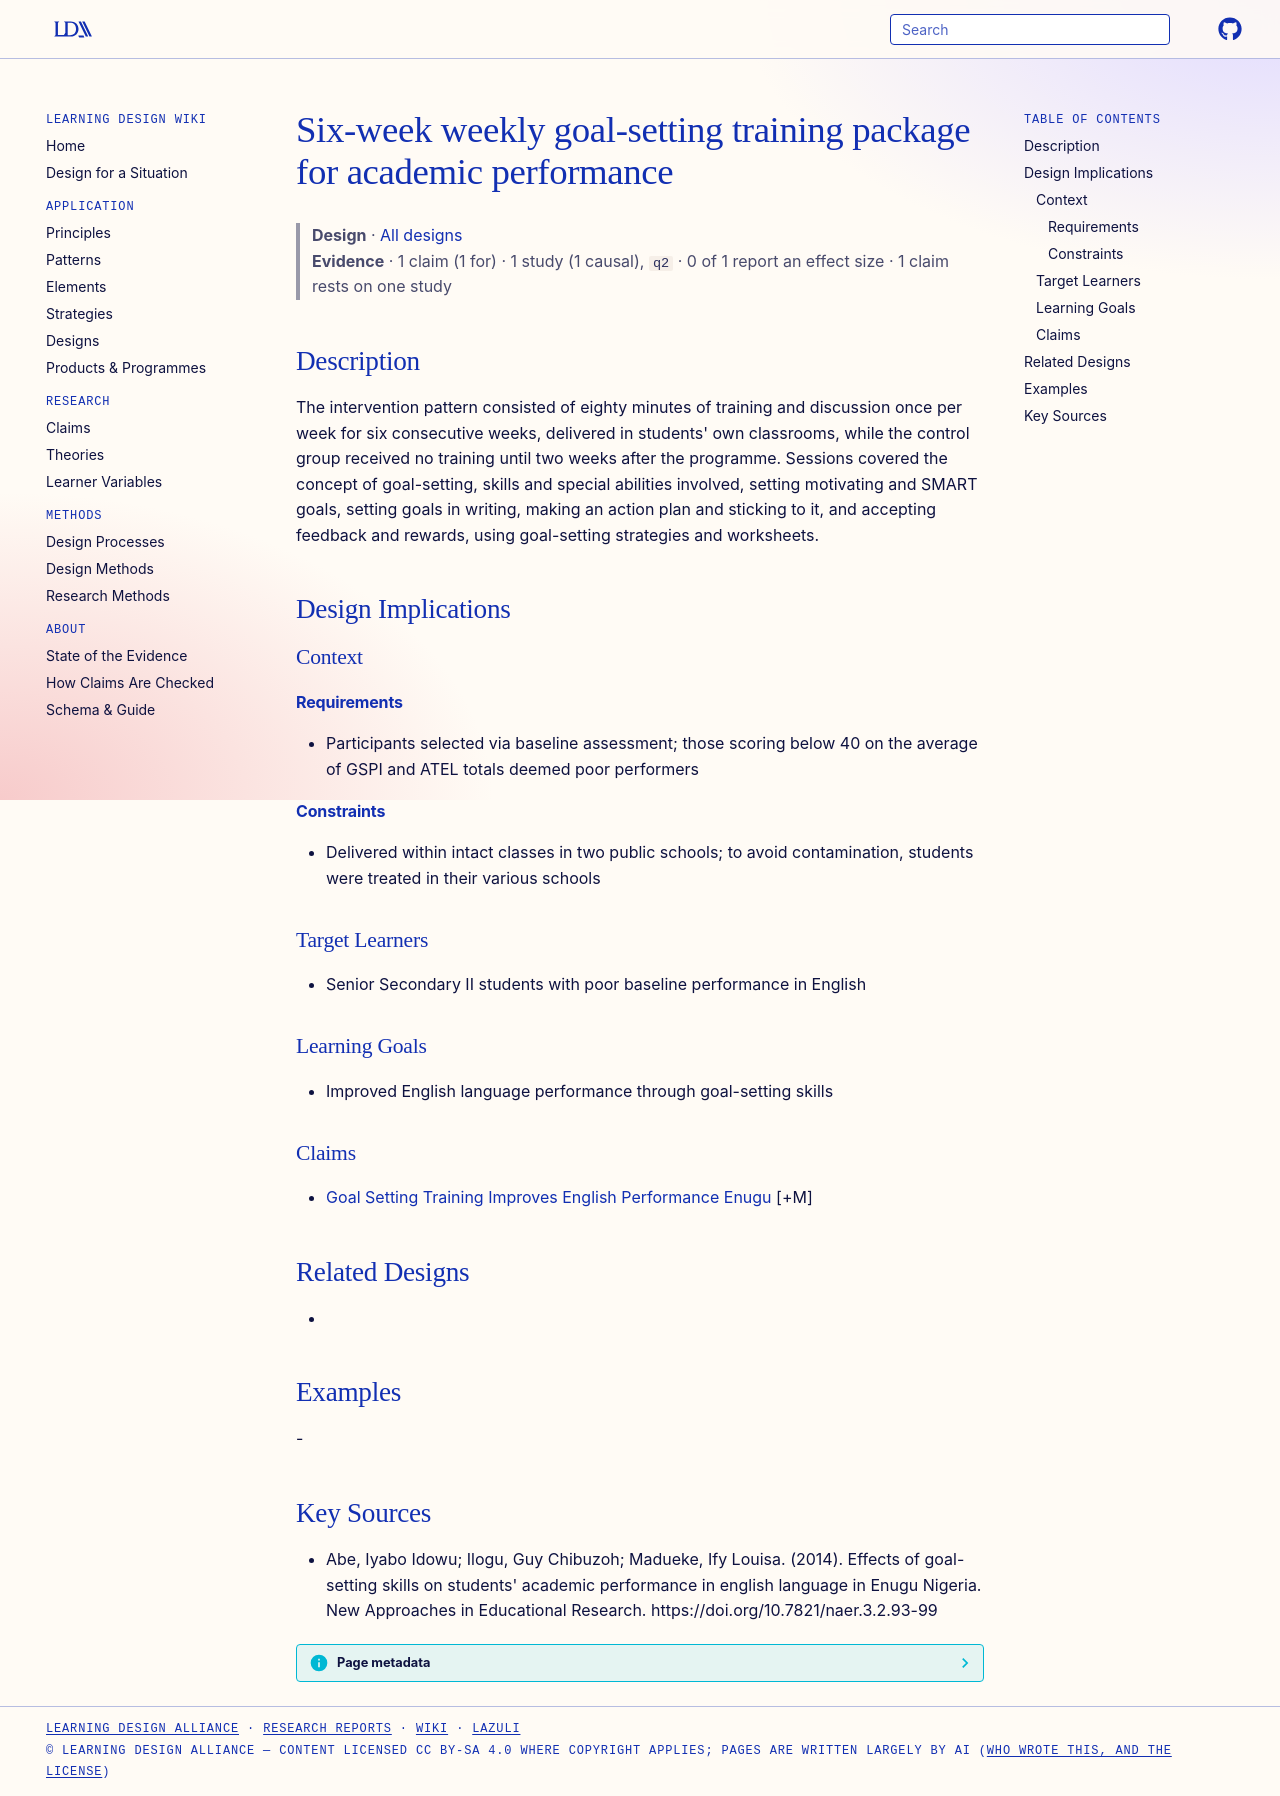

repository: Learning-Design-Alliance/learning-wiki · page: designs/six-week-goal-setting-training-package/index.html · generator: mkdocs

---
type: design
id: six-week-goal-setting-training-package
title: Six-week weekly goal-setting training package for academic performance
description: "The intervention pattern consisted of eighty minutes of training and discussion once per week for six consecutive weeks, delivered in students' own classrooms, while the control group received no training until two we..."
status: review
generated:
  by: "process:settle-candidates"
  at: 2026-11-02
sources:
  - id: abe-2014
    resource: "https://doi.org/10.7821/naer.3.2.93-99"
    title: "Abe, Iyabo Idowu; Ilogu, Guy Chibuzoh; Madueke, Ify Louisa. (2014). Effects of goal-setting skills on students' academic performance in english language in Enugu Nigeria. New Approaches in Educational Research. https://doi.org/10.7821/naer.3.2.93-99"
    author: Abe, Iyabo Idowu; Ilogu, Guy Chibuzoh; Madueke, Ify Louisa
---

# Six-week weekly goal-setting training package for academic performance

> **Design** · [All designs](index.md)
> **Evidence** · 1 claim (1 for) · 1 study (1 causal), `q2` · 0 of 1 report an effect size · 1 claim rests on one study

## Description
The intervention pattern consisted of eighty minutes of training and discussion once per week for six consecutive weeks, delivered in students' own classrooms, while the control group received no training until two weeks after the programme. Sessions covered the concept of goal-setting, skills and special abilities involved, setting motivating and SMART goals, setting goals in writing, making an action plan and sticking to it, and accepting feedback and rewards, using goal-setting strategies and worksheets.

## Design Implications

### Context
#### Requirements
- Participants selected via baseline assessment; those scoring below 40 on the average of GSPI and ATEL totals deemed poor performers
#### Constraints
- Delivered within intact classes in two public schools; to avoid contamination, students were treated in their various schools

### Target Learners
- Senior Secondary II students with poor baseline performance in English

### Learning Goals
- Improved English language performance through goal-setting skills

### Claims
- [Goal Setting Training Improves English Performance Enugu](../claims/goal-setting-training-improves-english-performance-enugu.md) [+M]

## Related Designs
- 

## Examples
-

## Key Sources
- Abe, Iyabo Idowu; Ilogu, Guy Chibuzoh; Madueke, Ify Louisa. (2014). Effects of goal-setting skills on students' academic performance in english language in Enugu Nigeria. New Approaches in Educational Research. https://doi.org/10.7821/naer.3.2.93-99
